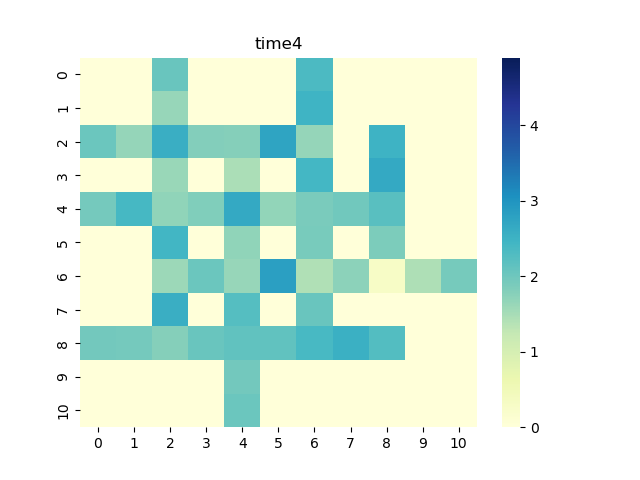

Data behind this chart, as committed beside it:
0, 1, 2, 3, 4, 5, 6, 7, 8, 9, 10
0.0, 0.0, 2.067, 0.0, 0.0, 0.0, 2.338, 0.0, 0.0, 0.0, 0.0
0.0, 0.0, 1.63, 0.0, 0.0, 0.0, 2.479, 0.0, 0.0, 0.0, 0.0
2.039, 1.651, 2.58, 1.805, 1.797, 2.756, 1.656, 0.0, 2.5, 0.0, 0.0
0.0, 0.0, 1.624, 0.0, 1.459, 0.0, 2.427, 0.0, 2.677, 0.0, 0.0
1.935, 2.394, 1.694, 1.821, 2.679, 1.681, 1.877, 1.988, 2.212, 0.0, 0.0
0.0, 0.0, 2.437, 0.0, 1.702, 0.0, 1.906, 0.0, 1.872, 0.0, 0.0
0.0, 0.0, 1.595, 2.039, 1.631, 2.827, 1.427, 1.734, 0.2964, 1.452, 1.924
0.0, 0.0, 2.576, 0.0, 2.254, 0.0, 2.067, 0.0, 0.0, 0.0, 0.0
1.971, 1.946, 1.785, 2.064, 2.129, 2.138, 2.38, 2.548, 2.27, 0.0, 0.0
0.0, 0.0, 0.0, 0.0, 1.953, 0.0, 0.0, 0.0, 0.0, 0.0, 0.0
0.0, 0.0, 0.0, 0.0, 2.038, 0.0, 0.0, 0.0, 0.0, 0.0, 0.0
